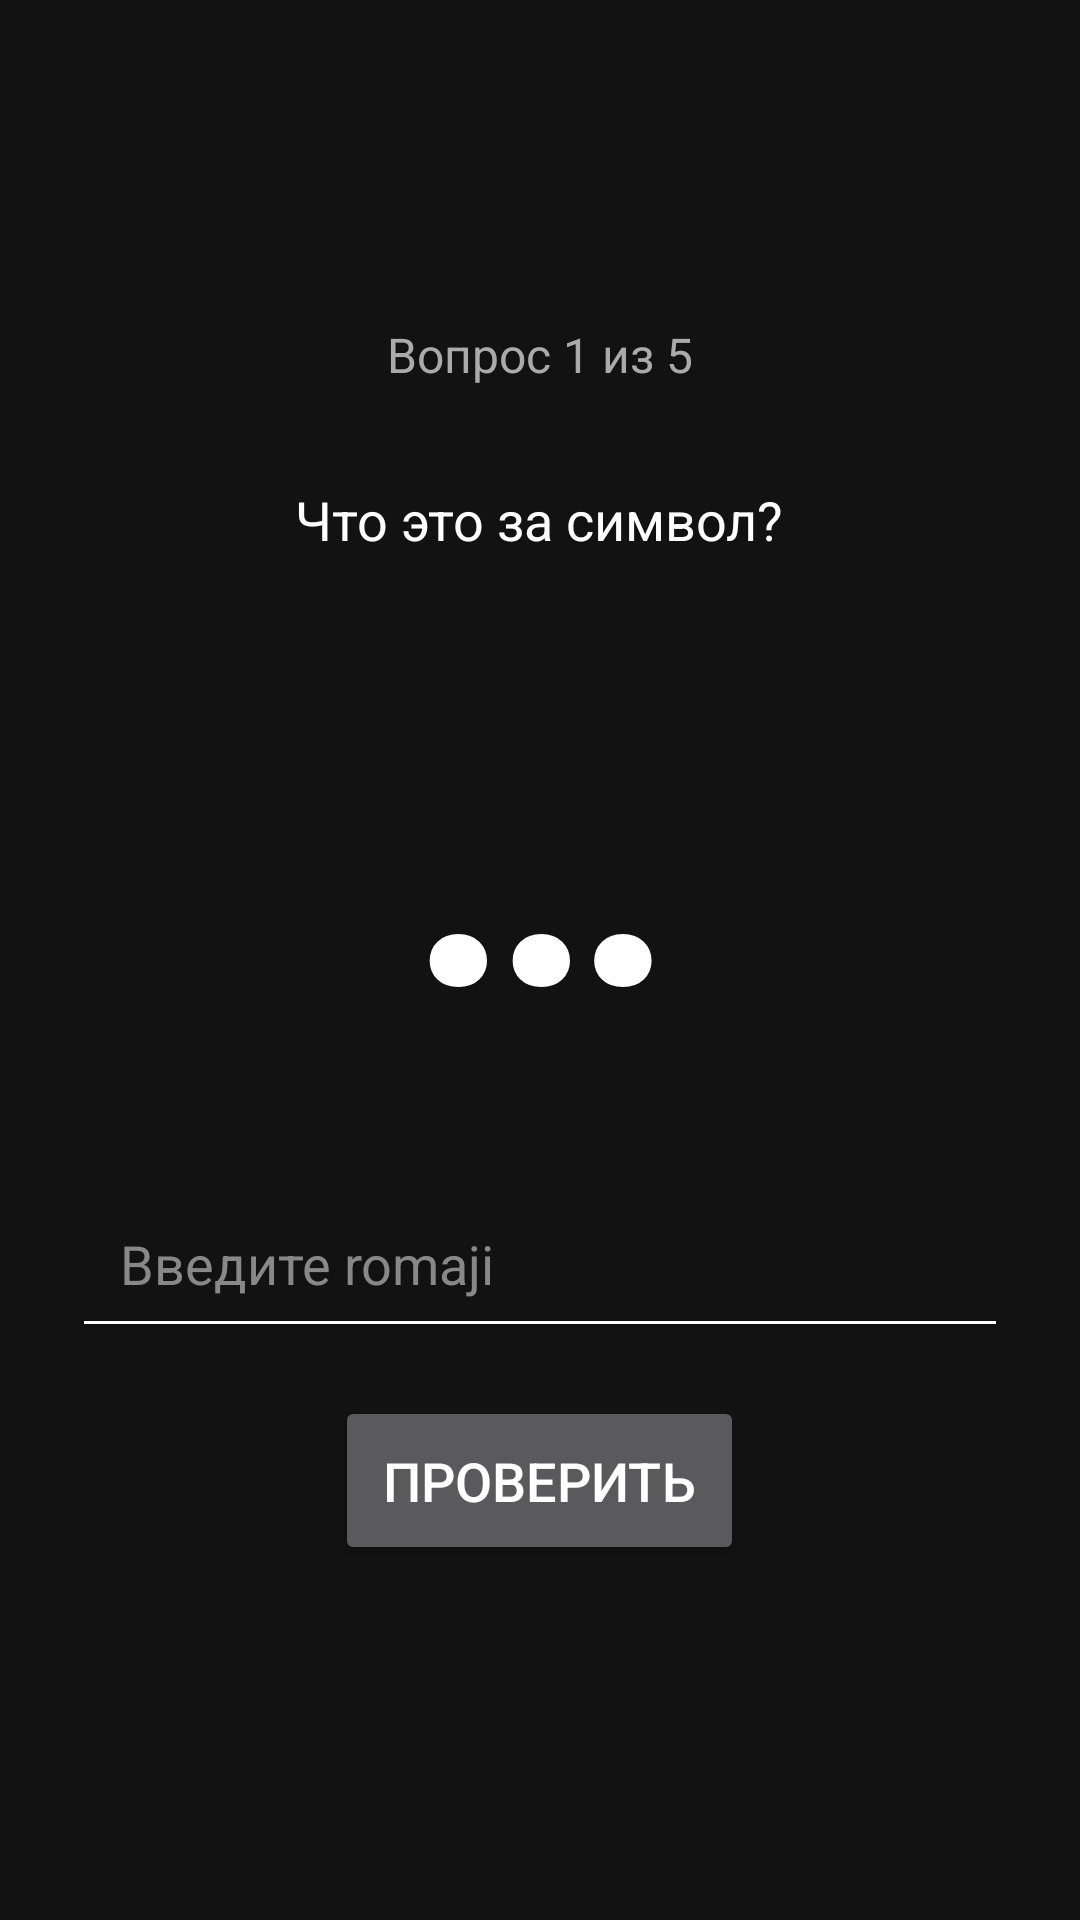

Produce the Android XML layout that renders to this screen, including the resource entries it uses.
<!-- AndroidManifest.xml: activity theme Theme.AppCompat.NoActionBar -->
<!-- res/layout/activity_lock_screen.xml -->
<?xml version="1.0" encoding="utf-8"?>
<ScrollView xmlns:android="http://schemas.android.com/apk/res/android"
    android:layout_width="match_parent"
    android:layout_height="match_parent"
    android:fillViewport="true"
    android:background="#121212"> <LinearLayout
    android:layout_width="match_parent"
    android:layout_height="wrap_content"
    android:orientation="vertical"
    android:padding="24dp"
    android:gravity="center"
    android:background="#121212">

    <TextView
        android:id="@+id/deckNameText"
        android:layout_width="wrap_content"
        android:layout_height="wrap_content"
        android:text=""
        android:textSize="14sp"
        android:textColor="#AAAAAA"
        android:layout_marginBottom="8dp"/>

    <TextView
        android:id="@+id/progressText"
        android:layout_width="wrap_content"
        android:layout_height="wrap_content"
        android:text="Вопрос 1 из 5"
        android:textSize="16sp"
        android:layout_marginBottom="32dp"
        android:textColor="#AAAAAA"/>

    <TextView
        android:layout_width="wrap_content"
        android:layout_height="wrap_content"
        android:text="Что это за символ?"
        android:textSize="18sp"
        android:layout_marginBottom="16dp"
        android:textColor="#FFFFFF"/>

    <TextView
        android:id="@+id/characterText"
        android:layout_width="wrap_content"
        android:layout_height="wrap_content"
        android:text="…"
        android:textSize="120sp"
        android:textStyle="bold"
        android:layout_marginBottom="32dp"
        android:textColor="#FFFFFF"/>

    <EditText
        android:id="@+id/answerInput"
        android:layout_width="match_parent"
        android:layout_height="wrap_content"
        android:hint="Введите romaji"
        android:inputType="text"
        android:imeOptions="actionDone"
        android:textSize="18sp"
        android:padding="16dp"
        android:layout_marginBottom="16dp"
        android:textColor="#FFFFFF"
        android:textColorHint="#888888"
        android:backgroundTint="#FFFFFF"/>

    <Button
        android:id="@+id/submitButton"
        android:layout_width="wrap_content"
        android:layout_height="wrap_content"
        android:text="Проверить"
        android:textSize="18sp"
        android:padding="16dp"
        android:layout_marginBottom="16dp"/>

    <TextView
        android:id="@+id/timerText"
        android:layout_width="wrap_content"
        android:layout_height="wrap_content"
        android:text=""
        android:textSize="16sp"
        android:textColor="#FF5555"/>

</LinearLayout>
</ScrollView>
<!-- resources referenced by this layout -->
<resources>

</resources>
